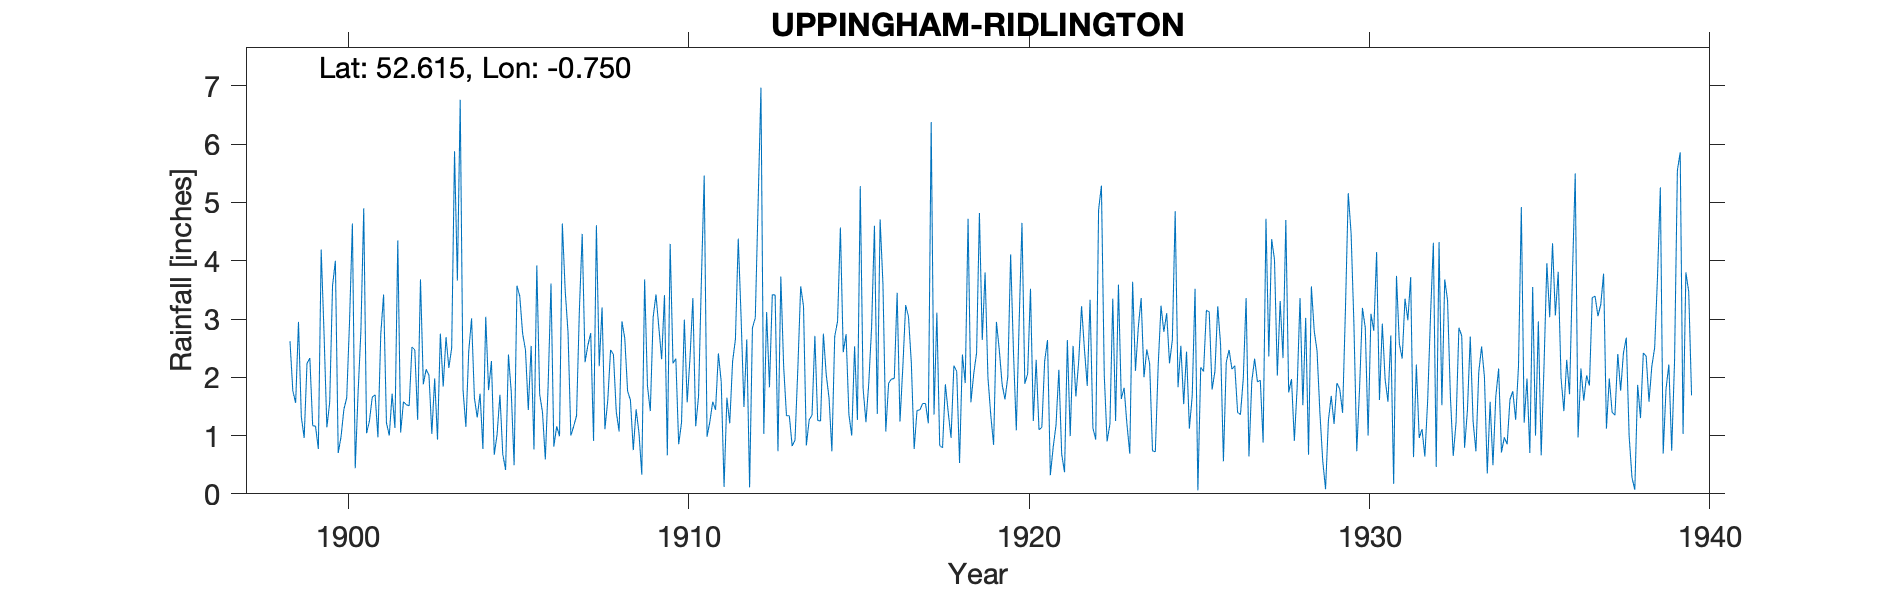

The table this chart was drawn from, first rows:
UPPINGHAM-RIDLINGTON, , , , , , , , , , , , , , , , , , , , , , , 
Grid ref, SK847026, Long, -0.7505, Lat, 52.61, Elevation, 527, ft, , , , , , , , , , , , , , , 
Station no, 2523, , , , , , , , , , , , , , , , , , , , , , 
, 1890, 1891, 1892, 1893, 1894, 1895, 1896, 1897, 1898, 1899, 1900, 1901, 1902, 1903, 1904, 1905, 1906, 1907, 1908, 1909, 1910, 1911, 1912
January, , , , , , , , , , 2.95, 3.57, 1.04, 1.05, 1.98, 2.44, 0.68, 3.92, 1, 1.11, 1.05, 2.24, 0.98, 3.03
February, , , , , , , , , , 1.32, 4, 1.25, 1.58, 0.93, 3.01, 0.41, 1.71, 1.16, 1.6, 0.33, 2.32, 1.24, 1.49
March, , , , , , , , , , 0.96, 0.7, 1.66, 1.53, 2.75, 1.65, 2.39, 1.4, 1.34, 2.47, 3.68, 0.85, 1.58, 2.65
April, , , , , , , , , , 2.24, 0.98, 1.7, 1.51, 1.84, 1.31, 1.74, 0.59, 3.15, 2.39, 1.85, 1.22, 1.44, 0.11
May, , , , , , , , , , 2.33, 1.45, 0.97, 2.52, 2.69, 1.72, 0.49, 1.88, 4.46, 1.41, 1.42, 2.99, 2.41, 2.85
June, , , , , , , , , , 1.17, 1.65, 2.74, 2.47, 2.16, 0.77, 3.57, 3.61, 2.26, 1.07, 3.03, 1.57, 1.92, 3.02
July, , , , , , , , , , 1.16, 2.97, 3.42, 1.27, 2.51, 3.04, 3.39, 0.81, 2.55, 2.96, 3.42, 2.34, 0.12, 4.99
August, , , , , , , , , , 0.77, 4.64, 1.22, 3.68, 5.88, 1.78, 2.75, 1.16, 2.76, 2.67, 2.86, 3.36, 1.65, 6.97
September, , , , , , , , , , 4.19, 0.44, 1, 1.88, 3.66, 2.28, 2.47, 0.99, 0.91, 1.76, 2.31, 1.16, 1.21, 1.03
October, , , , , , , , , 2.62, 2.76, 1.73, 1.72, 2.14, 6.76, 0.67, 1.44, 4.64, 4.61, 1.61, 3.41, 1.67, 2.27, 3.12
November, , , , , , , , , 1.77, 1.14, 2.8, 1.13, 2.03, 1.78, 1.02, 2.54, 3.49, 2.19, 0.75, 0.66, 3.65, 2.65, 1.83
December, , , , , , , , , 1.56, 1.57, 4.9, 4.35, 1.03, 1.15, 1.7, 0.76, 2.77, 3.2, 1.45, 4.29, 5.46, 4.38, 3.42
Total, , , , , , , , , , 22.56, 29.83, 22.2, 22.69, 34.09, 21.39, 22.63, 26.97, 29.59, 21.25, 28.31, 28.83, 21.85, 34.51
IDR 1929 Feb, , , , , , , , , , , , , , , , , , , , , , , 
